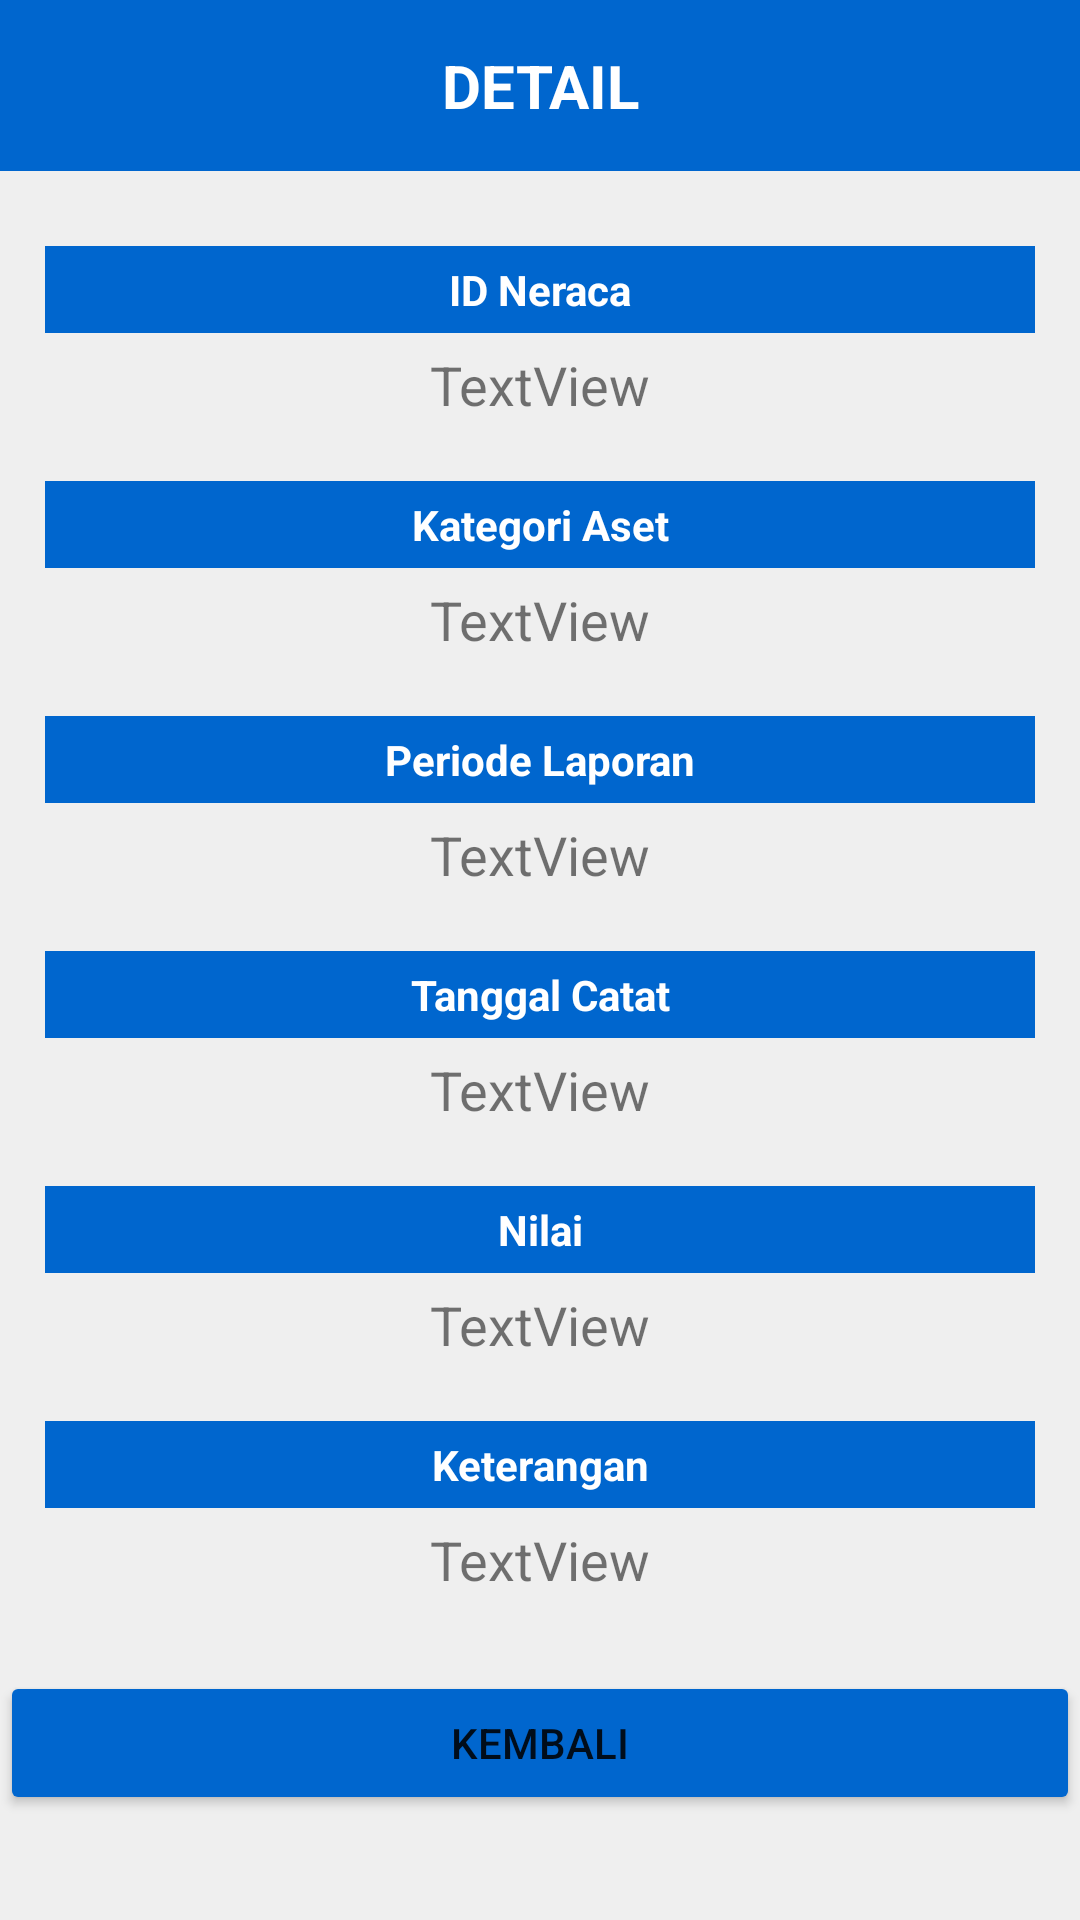

The Android layout XML behind this screen, and the referenced resources:
<!-- AndroidManifest.xml: application theme Theme.MODULPENCATATANASETDANHUTANG -->
<!-- res/layout/popupwindowshowaset.xml -->
<?xml version="1.0" encoding="utf-8"?>
<LinearLayout xmlns:android="http://schemas.android.com/apk/res/android"
    xmlns:card_view="http://schemas.android.com/apk/res-auto"
    android:layout_width="wrap_content"
    android:layout_height="wrap_content"
    android:layout_gravity="center"
    android:layout_margin="10dp"
    android:gravity="center"
    android:minWidth="390dp"
    android:orientation="vertical"
    card_view:layout_anchorGravity="center">

    <TextView
        android:id="@+id/judulasetpop"
        android:layout_width="match_parent"
        android:layout_height="wrap_content"
        android:background="@color/biru_tua"
        android:gravity="center"
        android:paddingTop="15dp"
        android:paddingBottom="15dp"
        android:text="DETAIL"
        android:textColor="#FFFFFF"
        android:textSize="20sp"
        android:textStyle="bold" />

    <ScrollView
        android:layout_width="match_parent"
        android:layout_height="match_parent"
        android:background="#EFEFEF"
        android:backgroundTint="#EFEFEF">

        <LinearLayout
            android:layout_width="match_parent"
            android:layout_height="wrap_content"
            android:background="#EFEFEF"
            android:backgroundTint="#EFEFEF"
            android:orientation="vertical">

            <LinearLayout
                android:layout_width="match_parent"
                android:layout_height="match_parent"
                android:layout_weight="1"
                android:orientation="vertical"
                android:padding="15dp">

                <TextView
                    android:id="@+id/titleidneraca"
                    android:layout_width="match_parent"
                    android:layout_height="wrap_content"
                    android:layout_marginTop="10dp"
                    android:layout_weight="1"
                    android:background="@color/biru_tua"
                    android:gravity="center"
                    android:padding="5dp"
                    android:text="ID Neraca"
                    android:textColor="#FFFFFF"
                    android:textStyle="bold" />

                <TextView
                    android:id="@+id/isiidneraca"
                    android:layout_width="match_parent"
                    android:layout_height="wrap_content"
                    android:layout_marginBottom="5dp"
                    android:layout_weight="1"
                    android:gravity="center"
                    android:padding="5dp"
                    android:text="TextView"
                    android:textSize="18sp" />

                <TextView
                    android:id="@+id/titlekataset"
                    android:layout_width="match_parent"
                    android:layout_height="wrap_content"
                    android:layout_marginTop="10dp"
                    android:layout_weight="1"
                    android:background="@color/biru_tua"
                    android:gravity="center"
                    android:padding="5dp"
                    android:text="Kategori Aset"
                    android:textColor="#FFFFFF"
                    android:textStyle="bold" />

                <TextView
                    android:id="@+id/isikategoriaset"
                    android:layout_width="match_parent"
                    android:layout_height="wrap_content"
                    android:layout_marginBottom="5dp"
                    android:layout_weight="1"
                    android:gravity="center"
                    android:padding="5dp"
                    android:text="TextView"
                    android:textSize="18sp" />

                <TextView
                    android:id="@+id/titleperiode"
                    android:layout_width="match_parent"
                    android:layout_height="wrap_content"
                    android:layout_marginTop="10dp"
                    android:layout_weight="1"
                    android:background="@color/biru_tua"
                    android:gravity="center"
                    android:padding="5dp"
                    android:text="Periode Laporan"
                    android:textColor="#FFFFFF"
                    android:textStyle="bold" />

                <TextView
                    android:id="@+id/isiperiode"
                    android:layout_width="match_parent"
                    android:layout_height="wrap_content"
                    android:layout_marginBottom="5dp"
                    android:layout_weight="1"
                    android:gravity="center"
                    android:padding="5dp"
                    android:text="TextView"
                    android:textSize="18sp" />

                <TextView
                    android:id="@+id/titletanggalcatat"
                    android:layout_width="match_parent"
                    android:layout_height="wrap_content"
                    android:layout_marginTop="10dp"
                    android:layout_weight="1"
                    android:background="@color/biru_tua"
                    android:gravity="center"
                    android:padding="5dp"
                    android:text="Tanggal Catat"
                    android:textColor="#FFFFFF"
                    android:textStyle="bold" />

                <TextView
                    android:id="@+id/isitanggalcatat"
                    android:layout_width="match_parent"
                    android:layout_height="wrap_content"
                    android:layout_marginBottom="5dp"
                    android:layout_weight="1"
                    android:gravity="center"
                    android:padding="5dp"
                    android:text="TextView"
                    android:textSize="18sp" />

                <TextView
                    android:id="@+id/titlenilai"
                    android:layout_width="match_parent"
                    android:layout_height="wrap_content"
                    android:layout_marginTop="10dp"
                    android:layout_weight="1"
                    android:background="@color/biru_tua"
                    android:gravity="center"
                    android:padding="5dp"
                    android:text="Nilai"
                    android:textColor="#FFFFFF"
                    android:textStyle="bold" />

                <TextView
                    android:id="@+id/isinilai"
                    android:layout_width="match_parent"
                    android:layout_height="wrap_content"
                    android:layout_marginBottom="5dp"
                    android:layout_weight="1"
                    android:gravity="center"
                    android:padding="5dp"
                    android:text="TextView"
                    android:textSize="18sp" />

                <TextView
                    android:id="@+id/titleketerangan"
                    android:layout_width="match_parent"
                    android:layout_height="wrap_content"
                    android:layout_marginTop="10dp"
                    android:layout_weight="1"
                    android:background="@color/biru_tua"
                    android:gravity="center"
                    android:padding="5dp"
                    android:text="Keterangan"
                    android:textColor="#FFFFFF"
                    android:textStyle="bold" />

                <TextView
                    android:id="@+id/isiketerangan"
                    android:layout_width="match_parent"
                    android:layout_height="wrap_content"
                    android:layout_marginBottom="5dp"
                    android:layout_weight="1"
                    android:gravity="center"
                    android:padding="5dp"
                    android:text="TextView"
                    android:textSize="18sp" />

            </LinearLayout>

            <Button
                android:id="@+id/button"
                android:layout_width="match_parent"
                android:layout_height="wrap_content"
                android:layout_weight="1"
                android:backgroundTint="@color/biru_tua"
                android:insetTop="0dp"
                android:insetBottom="0dp"
                android:text="KEMBALI"
                card_view:cornerRadius="0dp" />

        </LinearLayout>
    </ScrollView>

</LinearLayout>
<!-- resources referenced by this layout -->
<resources>
  <color name="biru_tua">#0066ce</color>
  <style name="Theme.MODULPENCATATANASETDANHUTANG" parent="Theme.MaterialComponents.DayNight.DarkActionBar">
          
          <item name="colorPrimary">@color/hijau_tua</item>
          <item name="colorPrimaryVariant">@color/biru_tua</item>
          <item name="colorOnPrimary">@color/white</item>
          
          <item name="colorSecondary">@color/hijau_muda</item>
          <item name="colorSecondaryVariant">@color/hijau_tua</item>
          <item name="colorOnSecondary">@color/black</item>
          
          <item name="android:statusBarColor" tools:targetApi="l">?attr/colorPrimaryVariant</item>
          
          <item name="windowActionBar">false</item>
          <item name="windowNoTitle">true</item>
      </style>
  <color name="hijau_tua">#5f8c46</color>
  <color name="white">#FFFFFFFF</color>
  <color name="hijau_muda">#00BA96</color>
  <color name="black">#FF000000</color>
</resources>
